pico-8 play session: no input (idle)

[t = 1 s] idle ~1s (no d-pad/buttons)
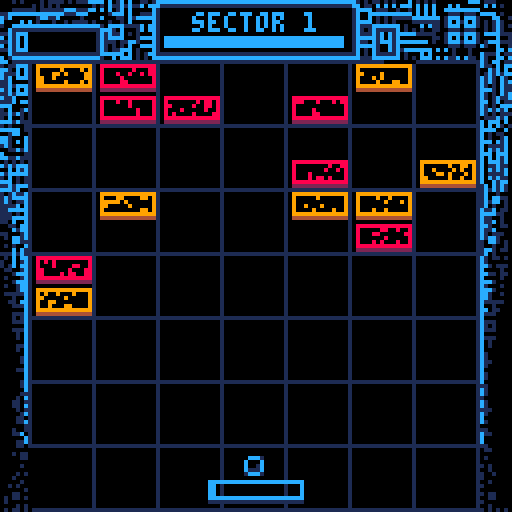
[t = 2 s] idle ~2s (no d-pad/buttons)
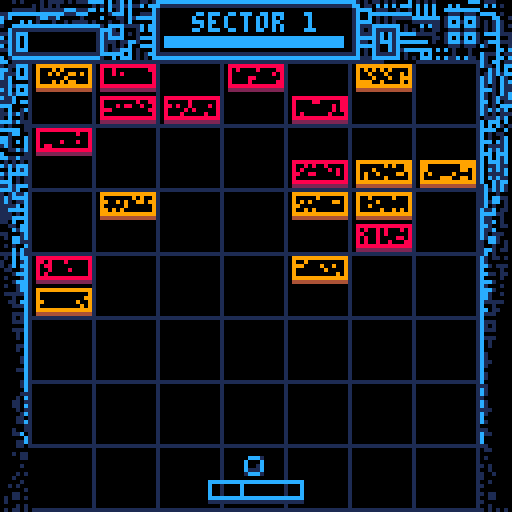
[t = 4 s] idle ~4s (no d-pad/buttons)
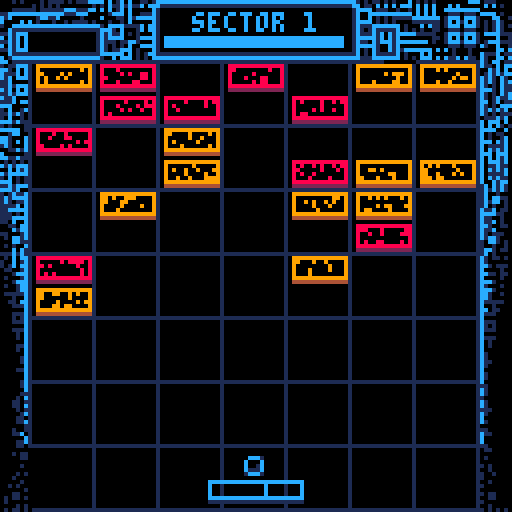
[t = 6 s] idle ~6s (no d-pad/buttons)
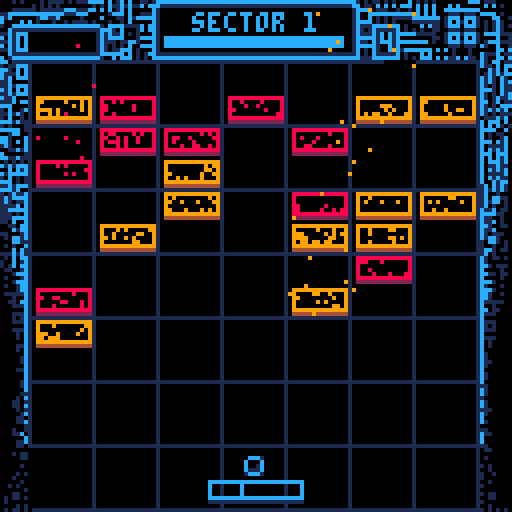
[t = 8 s] idle ~8s (no d-pad/buttons)
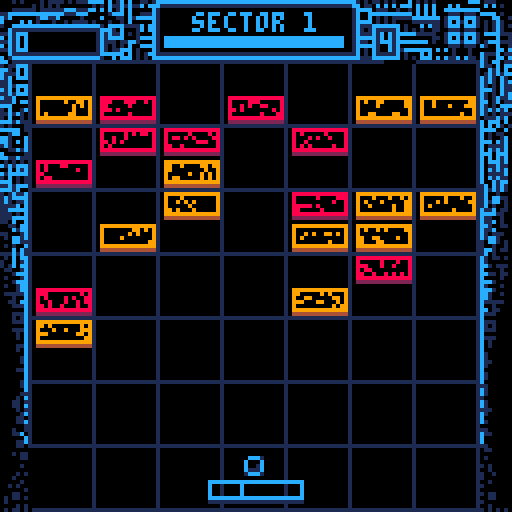

pico-8 cartridge
version 8
__lua__
--bit.bash
--by fred bednarski
--@level27geek


--this code is probably a mess
--i wouldn't know, bc it is
--realy the first thing
--that i have ever coded.
--find out more at:
--level0gamedev.blogspot.com

--edit: i have learned a lot in
--making of this game. i now 
--know for sure, the code is a 
--mess. a lot of different 
--naming conventions and 
--spaghetti code in general.
--here be dragons.

music(0)

function _init()

function gpal()
 pal()
 palt (0, false)
 palt (15, true)
end

gpal()
gamestate=0

frame_num=1
once = 0

--paddle
padx=52
pady=120
padyconstant=pady
padw=23
padh=4
padspeed=0
padspeedmax=10
padcenterx=padx+padw/2
padcol=12

--ball
ballsize=5
ballx=(padx+padx+padw)/2-2 --centers the ball on the paddle for serve
bally=pady-ballsize-1
ballsprite=2
ballxdir=0
ballydir=0
ballspeed=0
startspeed=1.9
servedir=startspeed
servei=0
ballcenterx=ballx+ballsize/2
ballcentery=bally+ballsize/2

--playfield
minx=7
maxx=120
miny=15
maxy=127

--endframe
frame_col =12
frame = {}
frame_action = 0

--intro_bg
grid_t=0

bugs ={} --table for enemies
explosions ={} --table for particles
trails ={} --table for trail particle

level=1
leveldone=true
currentlevel = 0
score=0
scoremulti=10 --score multiplier, large to avoid rounding errors
lives=4 
newball=1
hitx=0
camoffset = 0 --used for screenshake

--timer
timerx1 = 41
timery1 = 9
timerx2 = 86
timery2 = 11
timercol = 12 
timerxmax=timerx2
timerlen=timerx2-timerx1
timerlenmax=timerxmax-timerx1

--text info up top
topinf = "sector "..level
topcol1 = 12
topcol2 = 12

symbols={"�","�","�","�","�","�","�","�","�","�","�","�","�"}
symbol=flr(rnd(#symbols))+1

--powerups todo
bonuses = {powerups ={} }

powerups = {
 {name = "pad size+",label="p", col=12, func= function() padw+=4 padh+=2 end},
 {name = "pad size-",label="p", col=8, func= function() padw-=4 padh-=2 end},
 {name = "slow ball",label="s", col=12, func= function() if ballspeed>=2+max(0.5,level/7) then ball_speed_mod(min(-level/7,-0.5)) end end},     
 {name = "fast ball",label="s", col=8, func= function() ball_speed_mod(0.5) end},
 {name = "ball size+",label="b", col=12, func= function() ballsize+=2 ballsprite+=1 end},     
 {name = "ball size-",label="b", col=8, func= function() ballsize-=2 ballsprite-=1 end},
 {name = "error!",label="nil", col=8, func= function() bosses[bosses.select].func() end}
}

 
--glitches
glitch_noise_factor = 0
glitch_line_factor = 0 
--timers for different glitches
tot1 = nil -- total glitch out
tot2 = nil -- wobble
tot3 = nil -- glitch_triline
tot4 = nil -- glitch_fuzz

--bosses
bosses={
 {name="dr0p.dat", inf="bulky trojan able to push data down into secure memory and brick the cpu.  ", func = function() bug_down() end},
 {name="bre3d-v8", inf="lower memory virus that clones itself and corrupts data in a rapid manner.  ", func = function() create_breed() end},
 {name="cysta_b", inf="an ever expanding rootkit. disables sys functions and makes it unstable.   ", func = function() create_copy_bug() end},
 {name="happy.84",inf="a polymorphic worm with surveillance protocols and very unstable behavior.  ", func = function() bugmix() end},
 select=1
}
bi={} --boss indicator
bi.x=85
bi.y=55 

flashes={}
keys={} --for extended key handler
init_keys()
tbx_init()


end



function movepaddle()
 padcol=12
 pady=padyconstant
  if is_held(0) and padx>1 then
   padspeed-=3
  elseif is_held(1) and padx<(127-padw) then
   padspeed+=3
  end 
  padx+=padspeed
  if newball==1 then
   ballx=padx+padw/2-ballsize/2
  end
  --contain the paddle movement
  --to within the playfield
  if padx<minx then
			padx=minx
			padspeed=0
  elseif padx+padw>maxx then
   padx=maxx-padw
   padspeed=0
  end
  if padspeed>padspeedmax then
   padspeed=padspeedmax
  end
end


function padspeed_down()
 padspeed = 0.5 * padspeed
 if padspeed>-1 and padspeed<1 then
  padspeed=0
 end 
end 


function serve()
 if newball==1 and
 is_pressed(4)  and
 lives!=-1 and 
 generating != true  then 
  newball=0
  ballydir-=startspeed
  ballxdir+=servedir
  music(4)
  end
end

function serve_help()
  if (is_pressed(1)) servedir=1
  if (is_pressed(0)) servedir=-1
  servei+=servedir
  if (servei<=padx) servei = padx+padw-1
  if (servei>=padx+padw) servei=padx+1
end

function serve_line()
 if newball==1 then
  for i=1,3 do
   pset(servei,pady+i,12)
  end 
 end
end

function moveball()
  ballhit = false
  ballx+=ballxdir
  bally+=ballydir
  ballcenterx=ballx+ballsize/2
  ballcentery=bally+ballsize/2
  if ballxdir!=0 then trail_create(ballx,bally,12,ballspeed+4,ballsize-1) end
end


function wallbounce()
 --left
  if ballx<minx then
   ballxdir=-ballxdir
   ballx+=1
   sfx(4)
   create_explosion(ballx,bally,12,2,2,4)
  end
 --right
  if ballx>=maxx-ballsize then
   ballxdir=-ballxdir
   ballx-=1
   sfx(4)
   create_explosion(ballx+ballsize,bally,12,2,2,4)
  end
 --top
  if bally<miny then
   ballydir=-ballydir
   bally+=1
   sfx(4)
   create_explosion(ballx+3,bally,12,2,2,4)
  end
end


function hitball()
 --check if ball is within paddle
  if ballx>padx-2 and
  ballx<=padx+padw+1 and
  bally>=pady-ballsize and
  bally<pady+padh and
 --and is travelling down
  ballydir>0 then
  --pitagoran therum keeps
  --overall speed constant
   ballspeed=sqrt(ballxdir*ballxdir+ballydir*ballydir)
  
  --slice mechanic?
  --only small changes to ballxdir
   if is_held(0) or is_held(1) then
    ballxdir+=padspeed/4.2
   else 
   --change ball angle
   --based on where the ball
   --hit the paddle
    padcenterx=padx+padw/2
    hitx=(ballcenterx-padcenterx)/(padw/2)
    ballxdir=ballspeed*hitx
   end
   if ballxdir==0 then
    ballxdir=rnd(1)-2/10  
   end
  --elimnate ball going crazy
  --when x dir > speed
   if ballxdir>ballspeed then
    ballxdir=ballspeed*0.9
   elseif ballxdir<-ballspeed then
    ballxdir=ballspeed*0.9*(-1)
   end  
  --speed up the ball
   ballspeed+=(min(level,8)/100)
  --compute ball y direction
  --to keep speed constant
   ballydir=sqrt(ballspeed*ballspeed-ballxdir*ballxdir)*(-1)
   sfx(3)
   scoremulti=10
   padcol=7
   pady+=2
   create_explosion(ballcenterx,ballcentery+3,12,6,1,6) 
  end
end


function lose()
  if bally>maxy then
   music(-1)
   if (lives>0) sfx(17)
   if lives!=-1 then
 	  camoffset=2
 	  create_pixelfall(ballx+ballsize/2,bally+ballsize/2,12,2,-1)
 	  create_pixelfall(ballx+ballsize/2,bally+ballsize/2,7,2,-1)
 	  newball=1
 	  lives-=1
 	  scoremulti=10
 	  ballx=(padx+padx+padw)/2-3
    bally=pady-ballsize-1
    ballxdir=0
    ballydir=0
    basic_sizes()
    tot3=10
    for i in all(bonuses) do
     flash_square_crreate(i,6)
     create_explosion(i.x+4,i.y+8,i.col,8,2,5)
     create_pixelfall(i.x+4,i.y+8,i.col,4,1)
     del(bonuses,i)
    end 
 	 else
 	  ballydir=0
 	  ballxdir=0
 	  bally=40
 	  ballx=40	  
   end
   
  end
end

 
function lose_check()
 if lives!=-1 then
  --draw the ball
   spr (ballsprite,ballx,bally)
 else
  gamestate = 1.5
  music(0, 2000)
  sfx(10)
 end
 for i in all(bugs) do
  if i.y > 110 then
   gamestate = 1.5
   music(0)
   sfx(10)
  end
 end  
end


function create_bug(sprite)
--generate random x & y
  rndx=flr(rnd(7))*16+8
  rndy=flr(rnd(8))*8+15
--responsible for assigning
--random values to enemies
 local sprites={16,32}
 local sn = flr(rnd(2)+1) 
 local o={}
 o.sprite= sprite or sprites[sn]
 if o.sprite == 16 then
  o.col = 8
  o.point = 10
 elseif o.sprite == 32 then
  o.col = 9
  o.point = 10
 elseif o.sprite==4 then
  --breed virus
  o.col = 8
  o.w = 1 
  o.y = flr(rnd(10))*8+32
  o.x = flr(rnd(7))*16+8
  if o.x <=64 then
   o.xd=0.25
  else
   o.xd=-0.25
  end  
  o.point = 0
  create_explosion(o.x+4,o.y+4,o.col,8,2,10)
  create_pixelfall(o.x+4,o.y+8,5,8,1)
     
 else 
  o.col = 13 
  o.point = 0
 end  
 o.x=o.x or rndx
 o.y=o.y or rndy
 o.w=o.w or 2
 o.h=1

 local tries = 0
 local overlapped = true
  while overlapped and tries<250 do
   overlapped = false
   foreach(bugs, function(bugs)
    if bugs.x<o.x+o.w*8 and bugs.x+bugs.w*8>o.x and bugs.y<o.y+o.h*8 and bugs.y+bugs.h*8>o.y
    then
     tries+=1
     overlapped = true
     o.x=flr(rnd(7))*16+8
     o.y=flr(rnd(8))*8+15
    end
   end)
  end
  if tries<250 then
   add(bugs, o)
  end 
end


function draw_bug (o)
--draw an enemy with values
--established in create_bug
  spr(o.sprite,o.x,o.y,o.w,o.h)
  --glitchy effect for bricks
  if o.w==2 then
   for y=o.y+2,o.y+6 do
    for x=o.x+2,o.x+14 do
      if pget(x,y)==0 
      and rnd(1)>0.8 then 
       pset(x,y,o.col) 
      end
    end
   end
  end 
end


function col_bugball()
  for bug in all(bugs) do
    if bug.x+1 < ballcenterx+ballsize/2 and
       bug.x-1 + bug.w * 8 > ballcenterx-ballsize/2 and
       bug.y+1 < ballcentery+ballsize/2 and
       bug.y-1 + bug.h * 8 > ballcentery-ballsize/2 
       --trying to fix some fringe 
       --collision issues with those
       and not ballhit then
        flr(ballx)
        flr(bally)
        ballx -=ballxdir
        bally -=ballydir
        
        
      --bounce horizontal
      if
       (ballx+ballsize-1 < bug.x or
       ballx+1 > bug.x + bug.w * 8)
      then
        ballxdir = -ballxdir  
      -- since you've ruled out a horizontal bounce, we know
      -- for a fact that it'll be a vertical bounce.
      --bounce vertical
      else
        ballydir = -ballydir
      end
      -- since there's definitely a bounce, the sound can be stated once
      sfx(5)
      ball_speed_mod(0.005+min(level,4)/1500)
      ballhit = false
      create_explosion(bug.x+bug.w*4,bug.y+bug.h*4,bug.col,8,2,10)
      create_pixelfall(bug.x+bug.w*4,bug.y+bug.h*8,bug.col,8,1)
      if bug.sprite == 16 or bug.sprite == 32 then
       create_bonus(bug.x+bug.w*4,bug.y+bug.h*8)
      end
      flash_square_crreate(bug,6)
      hitbug(bug)
      camoffset-=0.5 + 0.25 * #explosions
      break
    end
  end
end


function hitbug(bug)
 if bug.sprite == 32 then
  bug.sprite = 16
  bug.col = 8
 else 
 del(bugs, bug)
 end
 timerx2+=0.5+level/2+scoremulti/5
 if bug.point==10 then score += scoremulti end
 scoremulti+=level
end


function start_level()
 frame_action=0
 if (level==1) glitch_line_factor=0
 generating = true
 if currentlevel < level 
 and #bugs < 20+level then
  create_bug()
 else currentlevel=level
 generating = false 
 end  
 if generating==false and leveldone==true then
  bosses[bosses.select].func()
  leveldone=false 
 end
end


--random number from to int
function randint(minn, maxn)
  local range=(maxn+1)-minn
  return flr(rnd(range)+minn)
end


function grid_draw()
 local t=1
 local x1=7
 local y1=15
 while t<=8 do
  line (x1,15,x1,127,1)
  line (7,y1,119,y1,1)
  t+=1
  x1+=16
  y1+=16
 end
end 


function screenshake()
 --moves camoffset back to zero
 --1px at a time, flipping sign
 --every time
 if camoffset > 2 then camoffset = 2
  elseif camoffset < -2 then camoffset = -2
 end
 if (camoffset==0) return
 if (camoffset<0) then
  camoffset+=0.25
 end
 if (camoffset>0) then
  camoffset-=0.25
 end
 camoffset*=-1
end


function create_pixelfall (x,y,col,spread,direction)
 local pixelfall = {}
 pixelfall.x = x
 pixelfall.y = y
 pixelfall.bits = {}
 for i=0,randint(10,20) do
  local bit = {}
  bit.x = x + randint(-spread,spread)
  bit.y = y
  local pcol = {2,8}
  bit.col = col
  bit.xdir = 0
  bit.ydir = direction*rnd(4)+0.2
  add (pixelfall.bits, bit)
  end
 pixelfall.step = 0
 pixelfall.maxsize = randint(12,20)
 add (explosions, pixelfall) 
end 


function create_explosion (x,y,col,count,spread,ticks)
 local explosion = {}
 explosion.x = x
 explosion.y = y
 explosion.bits = {}
 for i=0,randint(count,count*2)+#explosions*2 do
  local bit = {}
  bit.x = x
  bit.y = y
  bit.col = col
  bit.xdir = randint(-spread,spread)
  bit.ydir = randint(-spread,spread)
   if bit.xdir==0 and bit.ydir==0 then
    bit.ydir=spread
   end 
  add(explosion.bits, bit)
 end
 explosion.step = 0
 explosion.maxsize = ticks
 add(explosions, explosion)
end  


function explosion_update()
 for explosion in all(explosions) do
  if explosion.step <= explosion.maxsize then
   explosion.step += 1
   for bit in all(explosion.bits) do
    bit.x += bit.xdir
    bit.y += bit.ydir
   end
  else
    del(explosions, explosion)
  end
 end  
end


function explosion_draw()
 for explosion in all(explosions) do
    for bit in all(explosion.bits) do
      pset(bit.x,bit.y,bit.col)
    end
 end
end

function create_bonus(_x, _y,sp)
 local _bonus = {x = _x-4, y = _y-4}
  local var
   
   if sp!=nil then
    var = sp
   elseif #bonuses<3 and rnd(1) <0.1+scoremulti/100 then
    var = flr(rnd(#powerups)) + 1
   else
    return
   end
    _bonus.spr = powerups[var].spr
    _bonus.func = powerups[var].func
    _bonus.vel = 0.5 + rnd(0.5) 
    _bonus.col = powerups[var].col
    _bonus.w=1
    _bonus.h=1
    _bonus.label = powerups[var].label
    _bonus.name = powerups[var].name
    add(bonuses, _bonus)
end


function bonus_update()
 for i in all(bonuses) do
  --clear bonuses when there are no bricks left
  if #bugs<1 then 
   create_explosion(i.x+4,i.y+8,i.col,8,2,5)
   flash_square_crreate(i,6)
   del(bonuses,i) 
  end
  --move the bonus down
  i.y += i.vel+level/10
  trail_create(i.x+randint(-2,4),i.y-4,i.col,8,4)
  --bonus/paddle collision
  if i.x+8 >= padx and i.x <= padx+padw 
  and i.y+6 >= pady then
   create_pixelfall(i.x+4,i.y+8,i.col,4,-1)
   create_pixelfall(i.x+4,i.y+8,i.col,4,-1)
   create_explosion(i.x+4,i.y+8,i.col,8,2,5)
   frame_num=1
   i.func()
   padcol=7
   pady+=1
   flash_square_crreate(i,6)
   topinf=i.name
   topcol1=i.col
   topcol2=7
   del(bonuses,i)
   score+=64
   if i.col == 12 then
   sfx(6)
   end
   if i.col == 8 then
   sfx(7)
   end
  end
  --destroy brick when it 
  --reaches the bottom 
  if i.y+8 >= 128 then
   create_explosion(i.x+4,i.y+8,i.col,8,2,5)
   flash_square_crreate(i,6)
   del(bonuses,i)
  end 
 end 
end

function bonus_draw()
 for i in all(bonuses) do
 -- spr(i.spr,i.x,i.y)
 rect(i.x,i.y,i.x+7,i.y+7,flash2colors(i.col,7,3))
 print(i.label,i.x+2,i.y+2,flash2colors(i.col,7,3))
 end
end

function end_level()
 if #bugs==0 then
 if not level_transit then tot3=10 end 
  if once == 0 then
  sfx(9)
  music(0)
  
  once = 1
  end
  frame_action = 1
  level_transit=true
  timerx2+=1
  ballxdir=0
  ballydir=0
  ballx=(padx+padx+padw)/2-2 --centers the ball on the paddle for serve
  bally=pady-ballsize-1
  newball=1
  scoremulti=10 	
  create_pixelfall(ballx+ballsize/2,pady-2,7,ballsize/2-1,-1)
 	create_pixelfall(padx+padw/2,pady,12,padw/2,-1)  
 	if is_pressed(4) then
   leveldone=true
   tot3=10
   frame_action = 0
   level_transit=false
   level+=1
   startspeed=startspeed+0.01*level
   timerx2 = timerxmax
   topinf= "sector "..level
   local mover = padw-23
   padx+=mover/2 -- makes paddle stay in the same place between levels
   basic_sizes() -- restarts pad and ball size between levels
   once = 0
   music(-1)
   sfx(17)
  end
  return true 
 end   
end


function init_frame()
 frame.x = -2
 frame.x2 = -1
 frame.x3 = 129
 frame.x4 = 128
 frame.r1 = 62
 frame.r2 = 62
 frame.r3 = 66
 frame.r4 = 66
end


function frame_update() 
 frame.x2 += 4
 frame.x2 = min(frame.x2,64)
 frame.x4 -= 4
 frame.x4 = max(frame.x4,64)

 if frame.x2 == 64 then
  frame.r1 -= 4
  frame.r1 = max(frame.r1,13)
  frame.r2 -= 4
  frame.r2 = max(frame.r2,32)
  frame.r3 += 4
  frame.r3 = min(frame.r3,114)
  frame.r4 += 4
  frame.r4 = min(frame.r4,98)
 end 
end

--this is a frame that comes
--up at the end of the lvl/game
function frame_control() 
 if frame_action >= 1 then
  frame_update()
 else init_frame()
 end  
end


function frame_draw()
 local mod=0
--two lines that meet in middle
 line (frame.x,63+mod,frame.x2,63+mod,frame_col)
 line (frame.x3,63+mod,frame.x4,63+mod,frame_col)
 line (frame.x,65+mod,frame.x2,65+mod,frame_col)
 line (frame.x3,65+mod,frame.x4,65+mod,frame_col)
--when they do, square appears 
 if frame.x2==64 then
  rect (frame.r1,frame.r2+mod,frame.r3,frame.r4+mod,frame_col)
  rect (frame.r1+1,frame.r2+1+mod,frame.r3-1,frame.r4-1+mod,0)
  rect (frame.r1+2,frame.r2+2+mod,frame.r3-2,frame.r4-2+mod,frame_col)
  rectfill (frame.r1+3,frame.r2+3+mod,frame.r3-3,frame.r4-3+mod,0)
  line (0,64,13,64,0)
  line (127,64,114,64,0)
 end
end

function glitch_fuzz()
  local cs=cos((frame_num%60)/60)
  cs*=0.75
  for i=0,100 do
   local b=0x6000+i*80
   local c=i/100
   local le=70
   memcpy(b,b+i%(1+cs),le)
  end
end


function glitch_noise()
 if glitch_noise_factor > 0 then
  local f = glitch_noise_factor/5
  for tx=0,16 * f  do
   for ty=0,16 * f do
   tk=rnd(3)-1 
   ta=tx*(8/f)+tk 
   tb=ty*(8/f)+tk
   tc=pget(ta,tb) 
   tc+=flr(rnd(9)/8) 
   pset(ta+rnd(3)-1,tb+rnd(3)-1,tc)
   end
  end
 end
 glitch_noise_factor-=1
 glitch_noise_factor=max(0,glitch_noise_factor)  
end


function glitch_line_random(mod)
  local source = flr(rnd(8191))
	 local range = flr(rnd(64))+64
	 local dest = 0x6000 + rnd(8191-range)-2
	 
  if mod != nil then
   local i = rnd(1)
   if i<0.5 then
    source=flr(rnd(1900)) 
   else
    source=flr(rnd(1900))+6140
   end
  end
  source+=0x6000
	 memcpy(dest,source,range)
end

function glitch_listener_draw()
 
 if tot4!=nil and tot4 > 0 then
  glitch_fuzz()
  sfx(2)
  tot4-=1
 else
  tot4=nil 
 end
 
 if tot3!=nil and tot3>0 then
  glitch_triline(20) 
  sfx(2)
  tot3-=1
 else
  tot3=nil 
 end
  
 if tot2!=nil and tot2>0  then
  filter()
  sfx(2)
  tot2-=1
 else
  tot2=nil 
 end
 
 if tot1!=nil and tot1>0  then
  glitch_total()
  sfx(2)
  tot1-=1
 else tot1=nil 
 end
end 


function glitch_triline(lines)
	local lines=lines or 64
	
	for i=1,lines do
		row=flr(rnd(128))
		row2=flr(rnd(127))
		if (row2>=row) row2+=1
		
		-- copy a row from the
		-- screen into temp memory
		memcpy(0x4300, 0x6000+64*row, 64)
		
		-- another row from the
		-- screen to our original row
		memcpy(0x6000+64*row, 0x6000+64*row2, 64)
		       
		--copy the temp row into row2's
		--original slot
		memcpy(0x6000+64*row2, 0x4300,64)
	end
end


function ball_speed_mod(mod)
 ballspeed=sqrt(ballxdir*ballxdir+ballydir*ballydir)
 ballspeed+=mod
 if ballxdir>ballspeed then
    ballxdir=ballspeed*0.9
 elseif ballxdir<-ballspeed then
    ballxdir=ballspeed*0.9*(-1)
 end    
 if ballydir>0 then
 ballydir=sqrt(ballspeed*ballspeed-ballxdir*ballxdir)
 else
 ballydir=sqrt(ballspeed*ballspeed-ballxdir*ballxdir)*-1
 end
end

function rand_glitch()
 local i = rnd(13)
 if i<1.5 then tot1=15+level
 elseif i<4 then tot2=20+10*level
 elseif i<8 then tot4=20+10*level
 else tot3=5+5*level
 end
end

function bonus_glitch()
  var = flr(rnd(#bugs))+1
  bug=bugs[var] 
  create_bonus(bug.x+bug.w*4,bug.y+bug.h*8,#powerups)
end

function bugmix()
 local a = #bugs
 for bug in all (bugs) do
  del(bugs,bug)
 end 
 for j = 1,a+1 do
  create_bug()
 end
 
 tot1=10
end

function create_copy_bug()
 --makes a brick worth 0 points
 --used in breeder
 for c = 1,flr(level/2)+1 do
  local i = #bugs
  create_bug(48)
  if i < #bugs then
   local bug = bugs[#bugs]
   create_explosion(bug.y,bug.y,bug.col,20,20,2)  
   create_pixelfall(bug.x+bug.w*4,bug.y+bug.h*8,bug.col,8,-1) 
  end
 end
 tot2 = 10 --wobble glitch effect 
 camoffset+=1
end

function bug_down()
 --drops all the bricks
 --used in drop.dat 
 if #bugs>0 then
  for bug in all(bugs) do
   bug.y+=8
   create_pixelfall(bug.x+bug.w*4,bug.y+bug.h*8,bug.col,8,-1)  
  end 
  camoffset+=1
  tot3=3
 end 
end

function create_breed()
 for i=1,flr(level/4)+1 do
  create_bug(4)
  tot3=5
  camoffset+=1
 end 
end

function breed_update(o)
--find breed viruses among bugs
 if o.w==1 then
  --animate 
  if frame_num%4==0 then
   o.sprite+=1
   if (o.sprite>7) o.sprite=4
   if (o.sprite==4) create_explosion (o.x,o.y+8,o.col,4,0.5,3)
   if (o.sprite==6) create_explosion (o.x+8,o.y+8,o.col,4,0.5,3)
  end
  --walk
  o.x+=o.xd
  if (o.x<=minx or o.x+8>maxx) o.xd*=-1
   
 
 end
end

function rand_boss_skill()
local i = rnd(9)
 if i<3 then bug_down()
 elseif i<6 then create_copy_bug()
 else create_breed()
 end
end


function timer_update()
 
 local left = timerx2-timerx1
 local right = timerxmax-timerx1
 if left<right*0.1 then
  timercol=flashrw
 elseif left<right*0.25 then
  timercol=flashbw 
 else timercol=12
 end
 
 if ballydir!=0 then
  timerx2-=level/30
 end
 if timerx2 < timerx1 then
 bosses[bosses.select].func() --this reads function from bosses table
  create_explosion(timerx1,timery1,12,10,10,4)
  timerx2=timerxmax
  timercol=8
 end
 if timerx2 >= timerxmax then
  timerx2 = timerxmax-1
 end
end

function flash2colors(one,two,delay)
 if frame_num%delay<delay/2 then
  return one
 else
  return two
 end 
end

function timer_draw()
 rectfill(timerx1,timery1,timerx2,timery2,timercol)
 print (topinf,64-#topinf*2,timery1-6,flash2colors(topcol1,topcol2,6))
end

function constrains()
 ballspeed=min(ballspeed,3.5+(level/10))
 ballsize=mid(3,ballsize,7)
 ballsprite=mid(1,ballsprite,3)
 if frame_num%3 then 
  padw=mid(15,padw,31)
  padh=4 
 end
 if frame_num==45 then
  topinf= "sector "..level
  topcol1=12
  topcol2=12
 end
end

function flash_square_crreate(thing,t)
  local square = {}
  square.col=thing.col
  square.x=thing.x
  square.y=thing.y
  square.x2=thing.x+thing.w*8
  square.y2=thing.y+thing.h*8
  square.t=t
  add (flashes,square)
end

function flash_square_update()
 for i in all(flashes) do
  local speed=0.5
  i.x+=speed
  i.y+=speed
  i.x2-=speed
  i.y2-=speed
  i.t-=speed
  if i.y>i.y2 then i.y=i.y2 end
  if i.t<=0 then
   del(flashes,i)
  end 
 end
end

function flash_square_draw()
 for i in all (flashes) do
  rect(i.x,i.y,i.x2,i.y2,i.col)
 end
end


function trail_create(_x,_y,col,delay,spread)
 --for i =0,amount do
  local bit = {}
  bit.x = _x+flr(rnd(spread))+1
  bit.y = _y+flr(rnd(spread))+1
  bit.col = col
  bit.maxsize = delay
  bit.step = 0
  add(trails, bit)
end

function trail_update()
 for bit in all(trails) do
  if bit.step<=bit.maxsize then
   if bit.step>=bit.maxsize*0.7 then
    bit.col=1
   end 
   bit.step+=1
  else
   del(trails,bit) 
  end
 end
end

function trail_draw()
 for bit in all(trails) do
  pset(bit.x,bit.y,bit.col)
 end
end

function basic_sizes()
 ballsprite=2
 ballsize=5
 padw=23
 padh=4
 bally=pady-ballsize-1
end


function glitch_total()
 for y=0,126 do
  local amp=64-y
  amp=amp*sin(tot1/5)
  amp=64-amp
  local addr=0x6000+64*y
  local addr2=0x6000+64*amp
  memcpy(addr,addr2,64)
 end
end

function filter()
 for y=0,126 do
  local tamp=sin((frame_num%127)/126)*8
  local yy=(y+frame_num*tamp)%126
  local addr=0x6000+64*y
  local addr2=flr(2*sin(yy/125))
  memcpy(addr+addr2,addr,64-addr2)
  if rnd(1.0)>0.99 then
   local x=0
   while x<128 do
    pset(x,y,1)
    x+=flr(rnd(16))
   end
  end
 end
end


function xy_to_mem(x,y)
 local v = 0x6000 + y*64 + flr(x/2)
 return v
end

function glitch_vertical(x,y,hight,dis,direction)
 local xy = {}
 for i=1,hight do
  add (xy,xy_to_mem(x,y)+64-i*64)
 end 
 local d = direction or 1
 for i=hight,1,-1 do
  local xydest=xy[i]-(dis*64)
  glitch_line(xy[i],xydest,2) 
 end
end

function glitch_line(source,dest,range)
 memcpy(dest,source,range)
end

function horizon_grid() --by electricgryphon
			w=127
			n=10
			local mod=64
   gridcolor=1
   
			grid_t-=0.30
			for i=0,n do
				local z=(i*n+grid_t%n)
				local y=w*n/z+25
				line(0,y,w,y,gridcolor)
				v=i+grid_t%n/n-n/2
				line(v*9+mod,40,v*60+mod,w,gridcolor)
			end
			
			rectfill(0,0,127,39,0)
			line(0,40,127,40,1)
end

--extended key handler
function is_held(k) return band(keys[k], 1) == 1 end
function is_pressed(k) return band(keys[k], 2) == 2 end
function is_released(k) return band(keys[k], 4) == 4 end

function upd_key(k)
if keys[k] == 0 then
if btn(k) then keys[k] = 3 end
elseif keys[k] == 1 then
if btn(k) == false then keys[k] = 4 end
elseif keys[k] == 3 then
if btn(k) then keys[k] = 1
else keys[k] = 4 end
elseif keys[k] == 4 then
if btn(k) then keys[k] = 3
else keys[k] = 0 end
end
end

function init_keys()
for a = 0,5 do keys[a] = 0 end
end

function upd_keys()
for a = 0,5 do upd_key(a) end
end

function centerprint(string,y,col)
 print(string,64-#string*2,y,col)
end 

---textbox 
function tbx_init()
tbx_counter=1
tbx_width=tbx_width or 23 --characters not pixels
tbx_lines={}
tbx_cur_line=1
tbx_com_line=0
tbx_text=nil
tbx_x=nil
tbx_y=nil
end


function tbx_update()
 if tbx_text!=nil then 
 local first=nil
 local last=nil
 local rows=flr(#tbx_text/tbx_width)+2
 
 --split text into lines
 for i=1,rows do
  first =first or 1+i*tbx_width-tbx_width
  last = last or i*tbx_width
   
  --cut off incomplete words
  if sub(tbx_text,last+1,last+1)!="" or sub(tbx_text,last,last)!=" " and sub(tbx_text,last+1,last+1)!=" " then
   for j=1,tbx_width/2 do
    if sub(tbx_text,last-j,last-j)==" " and i<rows then
     last=last-j
     break
    end
   end
  end
  
  --create line
  --if first char is a space, remove the space
  if sub(tbx_text,first,first)==" " then
   tbx_lines[i]=sub(tbx_text,first+1,last)
  else
   tbx_lines[i]=sub(tbx_text,first,last)
  end
   first=last
   last=last+tbx_width
 end
 
 --lines are now made
 
 
 --change lines after printing
 if tbx_counter%tbx_width==0 and tbx_cur_line<#tbx_lines then
  tbx_com_line+=1
  tbx_cur_line+=1
  tbx_counter=1  
 end
 
 --update text counter
 if frame_num%2==0 then
  tbx_counter+=1
  if tbx_counter < #tbx_text and tbx_cur_line<#tbx_lines
  and (sub(tbx_text,tbx_counter,tbx_counter)!=" ")
  then
   sfx(1)
  end
  if (sub(tbx_text,tbx_counter,tbx_counter)=="") tbx_counter+=1
 end
 end
end


function tbx_draw()
 if #tbx_lines>0 then
  --print current line one char at a time
  print(sub(tbx_lines[tbx_cur_line],1,tbx_counter),tbx_x,tbx_y+tbx_cur_line*8-8,tbx_col)
 
  --print complete lines
  for i=0,tbx_com_line do
   if i>0 then
    print(tbx_lines[i],tbx_x,tbx_y+i*8-8,tbx_col)
   end
  end
 end 
end


function textbox(text,x,y,col,w)
 tbx_init()
 tbx_x=x or 4
 tbx_y=y or 4
 tbx_col=col or 7
 tbx_width = w or tbx_width
 tbx_text=text
end





--xxxend

function play_update()
  start_level()
  constrains()
  movepaddle()
  padspeed_down()
  serve_help()
  serve()
  wallbounce()
  hitball()
  foreach (bugs,breed_update)
  moveball ()
  lose()
  col_bugball()
  trail_update()
  bonus_update()
  timer_update()
  end_level()
  flash_square_update() 
  
 --test  
 if btnp(5) then bugmix() end
end


function play_draw()
  --clear the screen
   cls()
   camera(0,0+camoffset)
   if not level_transit then grid_draw() else horizon_grid() end  
   map(0,0,0,0,16,16)
   timer_draw()
   foreach (bugs,draw_bug)
  --draw the score
   print(score,4,8,12)
   print(lives,95,8,12)
  --draw the paddle
   rect (padx,pady,padx+padw,pady+padh,padcol)
   line (padx,pady+padh+1,padx+padw,pady+padh+1,1)
   --when game is played
   trail_draw()
   explosion_draw()
   flash_square_draw()
   bonus_draw()
   lose_check()
   serve_line()   
end

---------

function end_update()
  frame_col = 8   frame_action = 1
  endscore=score.." bytes recovered"
  local ly=flr(rnd(128))
  glitch_line_random(true)
  if (frame_num%3==0) line(ly,0,ly,127,0)
  if frame_num%30+flr(rnd(10))==0 then
   tot4=10
  end
  if is_pressed(4) then
   tot1=11
   sfx(8)
  end
  if tot1==1 then
   _init()
  end
    
end


function end_draw()
  if frame.r1 < 20  then
   centerprint ("error:connection lost",40,flash2colors(8,2,10))
   centerprint (endscore,88,8)
  end 
 explosion_draw()
end

--------
 
function intro_update()
  
  if frame_num==5 then
   textbox("connection:stable  data integrity:fail malware found:".. #bosses.. " navigate:�/�    info:�/�",4,57,12,21)
  end
  
  if is_pressed(5) or is_pressed(4) then
   textbox(bosses[bosses.select].inf,4,57,12,21)
  end
  --boss selector
  if (is_pressed(2)) bi.y-=8 bosses.select-=1
  if (is_pressed(3)) bi.y+=8 bosses.select+=1
  if (is_pressed(2)) sfx(4)
  if (is_pressed(3)) sfx(4)
  if (bi.y< 55) bi.y=55+8*(#bosses-1) bosses.select=#bosses
  if (bi.y> 55+8*(#bosses-1)) bi.y=55 bosses.select=1
  
  --game start
 if btn(4) and btn(5) then
  tot1=11
  music(-1)
  sfx(17)
 end
 if tot1==11 then
  gamestate=1
  tbx_init()
 end
  
 if frame_num%(flr(rnd(30)+40))==0 then
  create_explosion (122,54,7,rnd(4)+2,2,rnd(10)+2)
  if rnd(1)<0.5 then 
   tot3=3
  else
   tot4=15
  end
  create_pixelfall (122,54,7,1,1)   
 end  
end


function intro_draw()
 cls()
 horizon_grid()
 if frame_num%4>2 then
  for i=1,40,2 do
   line(83,52+i,122,52+i,1) 
  end
 end
 --boss selector
 for i=1,#bosses do
   print(bosses[i].name,87,49+i*8,12)
 end
 rect(bi.x,bi.y,bi.x+34,bi.y+8,12)
 rect(82,52,122,90,12)
 for i=0,#bosses-1 do
  rect(97+i*7,93,101+i*7,97,1) 
 end  
 map(16,0,0,-4,16,16)
 spr(136,117,52)
 spr(2,61,11)   
 centerprint ("press � and � to access  ",112,flashbw)
 centerprint (bosses[bosses.select].name.." infected sectors",118,flashbw)
 explosion_draw()
end 
 
function _update()
 upd_keys()
 screenshake()
 frame_num+=1
 frame_control()
 explosion_update()
 if frame_num > 3000 then frame_num=1 end
 if gamestate==0 then
  intro_update()
 elseif gamestate==1 then
 	play_update()
 elseif gamestate==1.5 then	
  end_update() 
 end
 flashbw=flash2colors(12,7,6)
 flashrw=flash2colors(8,7,4)
 tbx_update()
end


function _draw()
 if gamestate==1 then
  play_draw()
 end
 if gamestate==0 then
  intro_draw()
 end
 glitch_noise() 
 if (glitch_line_factor > 0) glitch_line_random()
 frame_draw()
 if gamestate==1.5 then 
  end_draw()
 end
 tbx_draw()
 glitch_listener_draw()
end 
__gfx__
00000000fc1fffff0ccc1ffff1ccc1ffff5555ffff5555ffff5555ffff5555ff0000000000000000000000000000000000000000000000000000000000000000
00000000cfcfffffcfffcfff166ffc1fff5885ffff5885ffff5885ffff5885ff0000000000000000000000000000000000000000000000000000000000000000
000000001c1fffffcff1cfffc6ffffcfff5005ffff5005ffff5005ffff5005ff0000000000000000000000000000000000000000000000000000000000000000
00000000ffffffffc111cfffcffff1cfff5555ffff55558fff5555fff85555ff0000000000000000000000000000000000000000000000000000000000000000
00000000ffffffff1ccc1fffcfff11cff850058ff8555158f850058f8515558f0000000000000000000000000000000000000000000000000000000000000000
00000000ffffffffffffffff1c111c1f85f55f5885ffff5585f55f5855ffff580000000000000000000000000000000000000000000000000000000000000000
00000000fffffffffffffffff1ccc1ff55ffff5555fffff555ffff555fffff550000000000000000000000000000000000000000000000000000000000000000
00000000ffffffffffffffffffffffff5ffffff55fffffff5ffffff5fffffff50000000000000000000000000000000000000000000000000000000000000000
ffffffffffffffff0000000000000000000000000000000000000000000000000000000000000000000000000000000000000000000000000000000000000000
f88888888888888f0000000000000000000000000000000000000000000000000000000000000000000000000000000000000000000000000000000000000000
f80000000000008f0000000000000000000000000000000000000000000000000000000000000000000000000000000000000000000000000000000000000000
f80000000000008f0000000000000000000000000000000000000000000000000000000000000000000000000000000000000000000000000000000000000000
f80000000000008f0000000000000000000000000000000000000000000000000000000000000000000000000000000000000000000000000000000000000000
f80000000000008f0000000000000000000000000000000000000000000000000000000000000000000000000000000000000000000000000000000000000000
f88888888888888f0000000000000000000000000000000000000000000000000000000000000000000000000000000000000000000000000000000000000000
f22222222222222f0000000000000000000000000000000000000000000000000000000000000000000000000000000000000000000000000000000000000000
ffffffffffffffff0000000000000000000000000000000000000000000000000000000000000000000000000000000000000000000000000000000000000000
f99999999999999f0000000000000000000000000000000000000000000000000000000000000000000000000000000000000000000000000000000000000000
f90000000000009f0000000000000000000000000000000000000000000000000000000000000000000000000000000000000000000000000000000000000000
f90000000000009f0000000000000000000000000000000000000000000000000000000000000000000000000000000000000000000000000000000000000000
f90000000000009f0000000000000000000000000000000000000000000000000000000000000000000000000000000000000000000000000000000000000000
f90000000000009f0000000000000000000000000000000000000000000000000000000000000000000000000000000000000000000000000000000000000000
f99999999999999f0000000000000000000000000000000000000000000000000000000000000000000000000000000000000000000000000000000000000000
f44444444444444f0000000000000000000000000000000000000000000000000000000000000000000000000000000000000000000000000000000000000000
ffffffffffffffff0000000000000000000000000000000000000000000000000000000000000000000000000000000000000000000000000000000000000000
fddddddddddddddf0000000000000000000000000000000000000000000000000000000000000000000000000000000000000000000000000000000000000000
fd000000000000df0000000000000000000000000000000000000000000000000000000000000000000000000000000000000000000000000000000000000000
fd000000000000df0000000000000000000000000000000000000000000000000000000000000000000000000000000000000000000000000000000000000000
fd000000000000df0000000000000000000000000000000000000000000000000000000000000000000000000000000000000000000000000000000000000000
fd000000000000df0000000000000000000000000000000000000000000000000000000000000000000000000000000000000000000000000000000000000000
fddddddddddddddf0000000000000000000000000000000000000000000000000000000000000000000000000000000000000000000000000000000000000000
f55555555555555f0000000000000000000000000000000000000000000000000000000000000000000000000000000000000000000000000000000000000000
0001010000101111010111cccc0c01c0c001101cccccccccccccccccccccccccccccccccccccccccccccccccc1010110101000c01010100000000ccc01110000
000000001010101000000001010c11c1c11c0ccc111111111111111111111111111111111111111111111111cc0110c0c0c0ccc0c0c0c000c0c000000c0c0100
0001111110111111ccc111cc0c0c01c0c00000c10000000000000000000000000000000000000000000000001cccc01110010010c0c0c00ccccccccc00000000
11cccccccccccccc111ccc000001ccc0c00111c10000000000000000000000000000000000000000000000001c00ccccccccccc0c0c0c00011101110cccc0100
c1c0000001cc11c0000010000c000110c1ccccc10000000000000000000000000000000000000000000000001c00c0101011111ccccccc01ccc0ccc1000cc001
c0000c0c010001001011110100010010c00000c10000000000000000000000000000000000000000000000001cccc0101010000111111101c0c1c0c10101c100
100cccccccccccccccccccccc10cccc1111c0cc10000000000000000000000000000000000000000000000001c111ccccccc01000c0c1101ccc0ccc10101c101
00c1111111111111111111111ccc10c0001c0cc10000000000000000000000000000000000000000000000001c101c11111c010101001100111011100101c100
11c1000000000000000000001c1c11c0101000c10000000000000000000000000000000000000000000000001c111c10001ccccc11111001ccc1ccc10cccc111
c0c1000000000000000000001c1cccc0001cccc10000000000000000000000000000000000000000000000001ccccc10001c000000001101c0c0c0c10000c001
11c1000000000000000000001c111011cc1000c10000000000000000000000000000000000000000000000001c110c10001cccccccc01001ccc1ccc101ccc111
c0c1000000000000000000001c101010c00cccc10000000000000000000000000000000000000000000000001ccccc10001c00000000000011101110c100c001
11c1000000000000000000001c1011ccc01000c10000000000000000000000000000000000000001000000001c010c10001c1ccccccc0c0c010001000000cc0c
00c1111111111111111111111cccccc0c0101cc11111111111111111111111111111111111111111111111111c010c11111c01000c0c000001000100c111c011
c01cccccccccccccccccccccc100c0ccc01010cccccccccccccccccccccccccccccccccccccccccccccccccccc111ccccccc01010ccc0c0c11c0c110c100cc0c
cc0111111111111111111111111111111111111111111111111111111111111111111111111111111111111111111111000000001111111111111111c10cc011
1011ccc1c110c0ccccccc011cccc00c0101c11c11c001000010c0cc1c1011010000111c1c1110000000001c11100000000000000011000000000000000000000
cc10c0c100c1c0c0001cc001c01011001c1cccc11c0cc110100c01c1c1000000000000c1c1010000000000c1c100000000010110000000000000000000000000
c111c0c101c1c1cccc1000c1c01001c01c1011c11c1cc010101c0cc1cc101110000111c1c111000000000111c100000000000110010000000000000000000000
c1c0ccc1c1c10c10cc10c0c1ccc0c1c01111c0c11c010010011001c1c0000100000010c1c0000000000010c11000000000000000000000000000000000000000
11c00001c1c10c1c1c1000c1c01111c011ccccc1c11c01100001ccc1cc110110000010c1c111000000011011c100000000000100101000000000000000000000
11c1ccc1c1010c110011c1c1c0c1c1c0111010c1cccc1100010001c1c0000100000000c1c0100000000110c1c100000000000000001000000000000000000000
c1c0c0c1ccc10c11c0000011ccc0ccc0111cccc1c11001000001ccc1ccc10000000011c1c0100000000010111110000000001010100100000000000000000000
11c1ccc1c1010c1ccc11c111c0c0c1c0110c00c1c11c010001001cc1c1000100000010c1c0000000000001c1c100000000010000100000000000000000000000
c11c0001c101c11c01010101c0ccc1c000110cc1cc10011000001cc1ccc10000000000c1c100000000001101c000000000000100001000000000000000000000
111c0cc1cc01c011c1c1ccc1c011c110000c1cc1c11c0000011111c1cc100100000001c1c1000000000011c1c100000000101000100000000000000000000000
ccc00001c1010ccc00c0c1c1c0c1c1c0110001c1c1011100000100c1cc100000000001c1c1100000000000110000000000000010000000000000000000000000
10c001c1c1c1c1c0c1ccccc1c01111c0010cc1c1c1cc100000110cc1c1111100000000c1c1000000000100111100000000011000101100000000000000000000
11c1c101c101011110c01011c0c1c110000cc11110cc1010000111c1c0010000000011c1c000000000011c01c110000001011010001100000000000000000000
10c001010111c1c0ccc01011c00c1cc0010100c110010010000000c1cc011000000000c1c1000000000000c1c000000001000000100000000000000000000000
ccc1c111c0ccc0c011c1ccc11c0c1c10000c0c111cc10110000111c1c1110000000000c1c1000000000011c1c000000000001010001000000000000000000000
10100011c0c0c101ccc1c0011c1c1c10111c1c111c010000000101c1c0000000000001c1c0000000000011011100000001011010101010100000000000000000
ffffffffffffffffffffffffffffffffffffffffffffffffffffffffffffffffcccc7cf100000000000000000000000000000000000000000000000000000000
fcccccccccccccccccccfffffffffccccccffccccccccccccccccccccccccffffffff7ff00000000000000000000000000000000000000000000000000000000
fc000000000000000000ccfffffffc0000cffc0000000000000000000000cffffffff0cf00000000000000000000000000000000000000000000000000000000
fc00000000000000000000cffffffc0000cffc0000000000000000000000cffffffff7ff00000000000000000000000000000000000000000000000000000000
fc000000000000000000000cfffffc0000cffc0000000000000000000000cffffffffcfc00000000000000000000000000000000000000000000000000000000
fc000000000000000000000cfffffc0000cffc0000000000000000000000cffffffffcff00000000000000000000000000000000000000000000000000000000
fc0000cccccccccccc000000cffffc0000cffcccccccccc0000ccccccccccffffffffc1f00000000000000000000000000000000000000000000000000000000
fc0000cfffffffffffc00000cffffc0000cfffffffffffc0000cfffffffffffffffffcff00000000000000000000000000000000000000000000000000000000
fc0000cffffffffffffc0000cffffc0000cfffffffffffc0000cffff000000000000000000000000000000000000000000000000000000000000000000000000
fc0000cffffffffffffc0000cffffc0000cfffffffffffc0000cffff000000000000000000000000000000000000000000000000000000000000000000000000
fc0000cfffffffffffc00000cffffc0000cfffffffffffc0000cffff000000000000000000000000000000000000000000000000000000000000000000000000
fc0000cffccccccccc000000cffffc0000cfffffffffffc0000cffff000000000000000000000000000000000000000000000000000000000000000000000000
fc0000cffc0000000000000cfffffc0000cfffffffffffc0000cffff000000000000000000000000000000000000000000000000000000000000000000000000
fc0000cfffc00000000000cffffffc0000cfffffffffffc0000cffff000000000000000000000000000000000000000000000000000000000000000000000000
fc0000cffffc0000000000cffffffc0000cfffffffffffc0000cffff000000000000000000000000000000000000000000000000000000000000000000000000
ffc000cfffffc0000000000cfffffc0000cfffffffffffc0000cffff000000000000000000000000000000000000000000000000000000000000000000000000
fffc00cffffffccccc000000cffffc0000cfffffffffffc0000cffffffffffffffffffffffffffff000000000000000000000000000000000000000000000000
ffffc0cfffffffffffc00000cffffc0000cfffffffffffc0000cffffffffffffffffffffffffffff000000000000000000000000000000000000000000000000
fffffccffffffffffffc0000cffffc0000cfffffffffffc0000cffffffffffffffffffffffffffff000000000000000000000000000000000000000000000000
fffffffffffffffffffc0000cffffc0000cfffffffffffc0000cffffffffffffffffffffffffffff000000000000000000000000000000000000000000000000
ffffffffffffffffffc00000cffffc0000cfffffffffffc0000cffffffffffffffffffffffffffff000000000000000000000000000000000000000000000000
fccccccccccccccccc000000cffffc0000cfffffffffffc0000cffff7777fff777ff77777f7fff7f000000000000000000000000000000000000000000000000
fc000000000000000000000cfffffc0000cfffffffffffc0000cffff7ff7fff7f7ff7fffff7fff7f000000000000000000000000000000000000000000000000
fc000000000000000000000cfffffc0000cfffffffffffc0000cffff77777f77777f77777f77777f000000000000000000000000000000000000000000000000
fc00000000000000000000cffffffc0000cfffffffffffc0000cffff77ff7f77ff7ffff77f77ff7f000000000000000000000000000000000000000000000000
fc000000000000000000ccfffffffc0000cfffffffffffc0000cf77f77ff7f77ff7f7ff77f77ff7f000000000000000000000000000000000000000000000000
fcccccccccccccccccccfffffffffccccccfffffffffffccccccf77f77777f77ff7f77777f77ff7f000000000000000000000000000000000000000000000000
ffffffffffffffffffffffffffffffffffffffffffffffffffffffffffffffffffffffffffffffff000000000000000000000000000000000000000000000000
ffffffffffffffffffffffffffffffffffffffffffffffffffffffffffffffffffffffffffffffff000000000000000000000000000000000000000000000000
ffffffffffffffffffffffffffffffffffffffffffffffffffffffffffffffffffffffffffffffff000000000000000000000000000000000000000000000000
ffffffffffffffffffffffffffffffffffffffffffffffffffffffffffffffffffffffffffffffff000000000000000000000000000000000000000000000000
ffffffffffffffffffffffffffffffffffffffffffffffffffffffffffffffffffffffffffffffff000000000000000000000000000000000000000000000000
00000000000000000000000000000000000000000000000000000000000000000000000000000000000000000000000000000000000000000000000000000000
00000000000000000000000000000000000000000000000000000000000000000000000000000000000000000000000000000000000000000000000000000000
00000000000000000000000000000000000000000000000000000000000000000000000000000000000000000000000000000000000000000000000000000000
00000000000000000000000000000000000000000000000000000000000000000000000000000000000000000000000000000000000000000000000000000000
00000000000000000000000000000000000000000000000000000000000000000000000000000000000000000000000000000000000000000000000000000000
00000000000000000000000000000000000000000000000000000000000000000000000000000000000000000000000000000000000000000000000000000000
00000000000000000000000000000000000000000000000000000000000000000000000000000000000000000000000000000000000000000000000000000000
00000000000000000000000000000000000000000000000000000000000000000000000000000000000000000000000000000000000000000000000000000000
00000000000000000000000000000000000000000000000000000000000000000000000000000000000000000000000000000000000000000000000000000000
00000000000000000000000000000000000000000000000000000000000000000000000000000000000000000000000000000000000000000000000000000000
00000000000000000000000000000000000000000000000000000000000000000000000000000000000000000000000000000000000000000000000000000000
00000000000000000000000000000000000000000000000000000000000000000000000000000000000000000000000000000000000000000000000000000000
00000000000000000000000000000000000000000000000000000000000000000000000000000000000000000000000000000000000000000000000000000000
00000000000000000000000000000000000000000000000000000000000000000000000000000000000000000000000000000000000000000000000000000000
00000000000000000000000000000000000000000000000000000000000000000000000000000000000000000000000000000000000000000000000000000000
00000000000000000000000000000000000000000000000000000000000000000000000000000000000000000000000000000000000000000000000000000000
00000000000000000000000000000000000000000000000000000000000000000000000000000000000000000000000000000000000000000000000000000000
00000000000000000000000000000000000000000000000000000000000000000000000000000000000000000000000000000000000000000000000000000000
00000000000000000000000000000000000000000000000000000000000000000000000000000000000000000000000000000000000000000000000000000000
00000000000000000000000000000000000000000000000000000000000000000000000000000000000000000000000000000000000000000000000000000000
00000000000000000000000000000000000000000000000000000000000000000000000000000000000000000000000000000000000000000000000000000000
00000000000000000000000000000000000000000000000000000000000000000000000000000000000000000000000000000000000000000000000000000000
00000000000000000000000000000000000000000000000000000000000000000000000000000000000000000000000000000000000000000000000000000000
00000000000000000000000000000000000000000000000000000000000000000000000000000000000000000000000000000000000000000000000000000000
00000000000000000000000000000000000000000000000000000000000000000000000000000000000000000000000000000000000000000000000000000000
00000000000000000000000000000000000000000000000000000000000000000000000000000000000000000000000000000000000000000000000000000000
00000000000000000000000000000000000000000000000000000000000000000000000000000000000000000000000000000000000000000000000000000000
00000000000000000000000000000000000000000000000000000000000000000000000000000000000000000000000000000000000000000000000000000000
00000000000000000000000000000000000000000000000000000000000000000000000000000000000000000000000000000000000000000000000000000000
00000000000000000000000000000000000000000000000000000000000000000000000000000000000000000000000000000000000000000000000000000000
00000000000000000000000000000000000000000000000000000000000000000000000000000000000000000000000000000000000000000000000000000000
00000000000000000000000000000000000000000000000000000000000000000000000000000000000000000000000000000000000000000000000000000000
__gff__
0000000000000000000000000000000000000000000000000000000000000000000000000000000000000000000000000000000000000000000000000000000000000000000000000000000000000000000000000000000000000000000000000000000000000000000000000000000000000000000000000000000000000000
0000000000000000000000000000000000000000000000000000000000000000000000000000000000000000000000000000000000000000000000000000000000000000000000000000000000000000000000000000000000000000000000000000000000000000000000000000000000000000000000000000000000000000
__map__
40414243444545454545454b4c4d4e4f00000000000000000000000000000000000000000000000000000000000000000000000000000000000000000000000000000000000000000000000000000000000000000000000000000000000000000000000000000000000000000000000000000000000000000000000000000000
505152535455555555555a5b5c5d5e5f00000000000000000000000000000000000000000000000000000000000000000000000000000000000000000000000000000000000000000000000000000000000000000000000000000000000000000000000000000000000000000000000000000000000000000000000000000000
6000000000000000000000000000006100000000000000000000000000000000000000000000000000000000000000000000000000000000000000000000000000000000000000000000000000000000000000000000000000000000000000000000000000000000000000000000000000000000000000000000000000000000
7000000000000000000000000000007100000000808182838485868700000000000000000000000000000000000000000000000000000000000000000000000000000000000000000000000000000000000000000000000000000000000000000000000000000000000000000000000000000000000000000000000000000000
6200000000000000000000000000006300000000909192939495960000000000000000000000000000000000000000000000000000000000000000000000000000000000000000000000000000000000000000000000000000000000000000000000000000000000000000000000000000000000000000000000000000000000
7200000000000000000000000000007300000000a0a1a2a3a4a5a6a7a8a90000000000000000000000000000000000000000000000000000000000000000000000000000000000000000000000000000000000000000000000000000000000000000000000000000000000000000000000000000000000000000000000000000
6400000000000000000000000000006500000000b0b1b2b3b4b5b6b7b8b90000000000000000000000000000000000000000000000000000000000000000000000000000000000000000000000000000000000000000000000000000000000000000000000000000000000000000000000000000000000000000000000000000
7400000000000000000000000000007500000000000000000000000000000000000000000000000000000000000000000000000000000000000000000000000000000000000000000000000000000000000000000000000000000000000000000000000000000000000000000000000000000000000000000000000000000000
6600000000000000000000000000006700000000000000000000000000000000000000000000000000000000000000000000000000000000000000000000000000000000000000000000000000000000000000000000000000000000000000000000000000000000000000000000000000000000000000000000000000000000
7600000000000000000000000000007700000000000000000000000000000000000000000000000000000000000000000000000000000000000000000000000000000000000000000000000000000000000000000000000000000000000000000000000000000000000000000000000000000000000000000000000000000000
6800000000000000000000000000006900000000000000000000000000000000000000000000000000000000000000000000000000000000000000000000000000000000000000000000000000000000000000000000000000000000000000000000000000000000000000000000000000000000000000000000000000000000
7800000000000000000000000000007900000000000000000000000000000000000000000000000000000000000000000000000000000000000000000000000000000000000000000000000000000000000000000000000000000000000000000000000000000000000000000000000000000000000000000000000000000000
6a00000000000000000000000000006b00000000000000000000000000000000000000000000000000000000000000000000000000000000000000000000000000000000000000000000000000000000000000000000000000000000000000000000000000000000000000000000000000000000000000000000000000000000
7a00000000000000000000000000007b00000000000000000000000000000000000000000000000000000000000000000000000000000000000000000000000000000000000000000000000000000000000000000000000000000000000000000000000000000000000000000000000000000000000000000000000000000000
6c00000000000000000000000000006d00000000000000000000000000000000000000000000000000000000000000000000000000000000000000000000000000000000000000000000000000000000000000000000000000000000000000000000000000000000000000000000000000000000000000000000000000000000
7c00000000000000000000000000007d00000000000000000000000000000000000000000000000000000000000000000000000000000000000000000000000000000000000000000000000000000000000000000000000000000000000000000000000000000000000000000000000000000000000000000000000000000000
0000000000000000000000000000000000000000000000000000000000000000000000000000000000000000000000000000000000000000000000000000000000000000000000000000000000000000000000000000000000000000000000000000000000000000000000000000000000000000000000000000000000000000
0000000000000000000000000000000000000000000000000000000000000000000000000000000000000000000000000000000000000000000000000000000000000000000000000000000000000000000000000000000000000000000000000000000000000000000000000000000000000000000000000000000000000000
0000000000000000000000000000000000000000000000000000000000000000000000000000000000000000000000000000000000000000000000000000000000000000000000000000000000000000000000000000000000000000000000000000000000000000000000000000000000000000000000000000000000000000
0000000000000000000000000000000000000000000000000000000000000000000000000000000000000000000000000000000000000000000000000000000000000000000000000000000000000000000000000000000000000000000000000000000000000000000000000000000000000000000000000000000000000000
0000000000000000000000000000000000000000000000000000000000000000000000000000000000000000000000000000000000000000000000000000000000000000000000000000000000000000000000000000000000000000000000000000000000000000000000000000000000000000000000000000000000000000
0000000000000000000000000000000000000000000000000000000000000000000000000000000000000000000000000000000000000000000000000000000000000000000000000000000000000000000000000000000000000000000000000000000000000000000000000000000000000000000000000000000000000000
0000000000000000000000000000000000000000000000000000000000000000000000000000000000000000000000000000000000000000000000000000000000000000000000000000000000000000000000000000000000000000000000000000000000000000000000000000000000000000000000000000000000000000
0000000000000000000000000000000000000000000000000000000000000000000000000000000000000000000000000000000000000000000000000000000000000000000000000000000000000000000000000000000000000000000000000000000000000000000000000000000000000000000000000000000000000000
0000000000000000000000000000000000000000000000000000000000000000000000000000000000000000000000000000000000000000000000000000000000000000000000000000000000000000000000000000000000000000000000000000000000000000000000000000000000000000000000000000000000000000
0000000000000000000000000000000000000000000000000000000000000000000000000000000000000000000000000000000000000000000000000000000000000000000000000000000000000000000000000000000000000000000000000000000000000000000000000000000000000000000000000000000000000000
0000000000000000000000000000000000000000000000000000000000000000000000000000000000000000000000000000000000000000000000000000000000000000000000000000000000000000000000000000000000000000000000000000000000000000000000000000000000000000000000000000000000000000
0000000000000000000000000000000000000000000000000000000000000000000000000000000000000000000000000000000000000000000000000000000000000000000000000000000000000000000000000000000000000000000000000000000000000000000000000000000000000000000000000000000000000000
0000000000000000000000000000000000000000000000000000000000000000000000000000000000000000000000000000000000000000000000000000000000000000000000000000000000000000000000000000000000000000000000000000000000000000000000000000000000000000000000000000000000000000
0000000000000000000000000000000000000000000000000000000000000000000000000000000000000000000000000000000000000000000000000000000000000000000000000000000000000000000000000000000000000000000000000000000000000000000000000000000000000000000000000000000000000000
0000000000000000000000000000000000000000000000000000000000000000000000000000000000000000000000000000000000000000000000000000000000000000000000000000000000000000000000000000000000000000000000000000000000000000000000000000000000000000000000000000000000000000
0000000000000000000000000000000000000000000000000000000000000000000000000000000000000000000000000000000000000000000000000000000000000000000000000000000000000000000000000000000000000000000000000000000000000000000000000000000000000000000000000000000000000000
